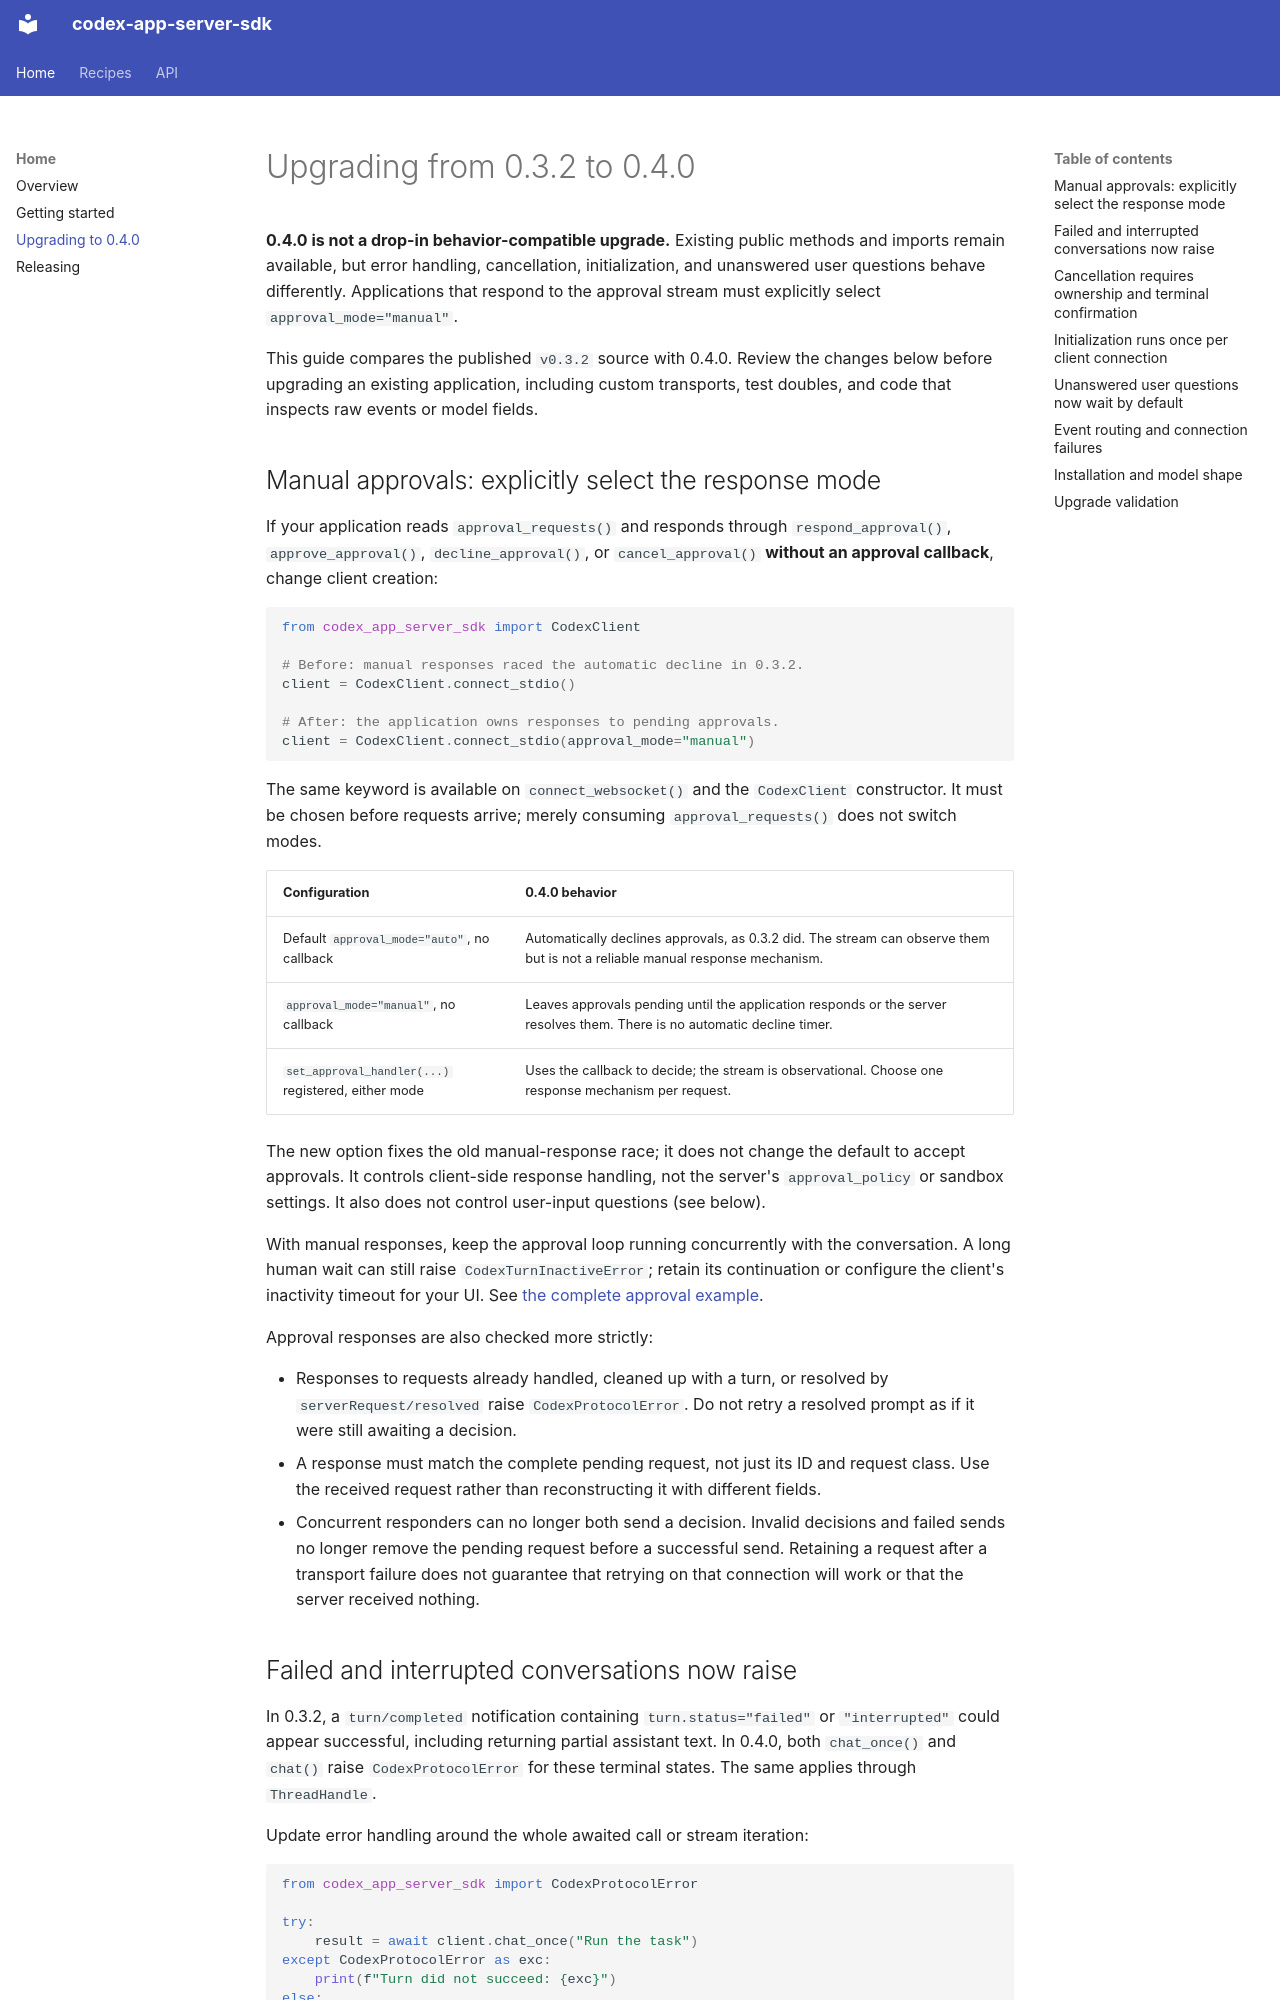

repository: emsi/codex-app-server-sdk · page: migration-0.4.0/index.html · generator: mkdocs

# Upgrading from 0.3.2 to 0.4.0

**0.4.0 is not a drop-in behavior-compatible upgrade.** Existing public methods
and imports remain available, but error handling, cancellation, initialization,
and unanswered user questions behave differently. Applications that respond to
the approval stream must explicitly select `approval_mode="manual"`.

This guide compares the published `v0.3.2` source with 0.4.0. Review the changes
below before upgrading an existing application, including custom transports,
test doubles, and code that inspects raw events or model fields.

## Manual approvals: explicitly select the response mode

If your application reads `approval_requests()` and responds through
`respond_approval()`, `approve_approval()`, `decline_approval()`, or
`cancel_approval()` **without an approval callback**, change client creation:

```python
from codex_app_server_sdk import CodexClient

# Before: manual responses raced the automatic decline in 0.3.2.
client = CodexClient.connect_stdio()

# After: the application owns responses to pending approvals.
client = CodexClient.connect_stdio(approval_mode="manual")
```

The same keyword is available on `connect_websocket()` and the `CodexClient`
constructor. It must be chosen before requests arrive; merely consuming
`approval_requests()` does not switch modes.

| Configuration | 0.4.0 behavior |
| --- | --- |
| Default `approval_mode="auto"`, no callback | Automatically declines approvals, as 0.3.2 did. The stream can observe them but is not a reliable manual response mechanism. |
| `approval_mode="manual"`, no callback | Leaves approvals pending until the application responds or the server resolves them. There is no automatic decline timer. |
| `set_approval_handler(...)` registered, either mode | Uses the callback to decide; the stream is observational. Choose one response mechanism per request. |

The new option fixes the old manual-response race; it does not change the
default to accept approvals. It controls client-side response handling, not
the server's `approval_policy` or sandbox settings. It also does not control
user-input questions (see below).

With manual responses, keep the approval loop running concurrently with the
conversation. A long human wait can still raise `CodexTurnInactiveError`;
retain its continuation or configure the client's inactivity timeout for your
UI. See [the complete approval example](approvals-and-sandbox.md#stream-mode-manual-response).

Approval responses are also checked more strictly:

- Responses to requests already handled, cleaned up with a turn, or resolved by
  `serverRequest/resolved` raise `CodexProtocolError`. Do not retry a resolved
  prompt as if it were still awaiting a decision.
- A response must match the complete pending request, not just its ID and
  request class. Use the received request rather than reconstructing it with
  different fields.
- Concurrent responders can no longer both send a decision. Invalid decisions
  and failed sends no longer remove the pending request before a successful
  send. Retaining a request after a transport failure does not guarantee that
  retrying on that connection will work or that the server received nothing.
